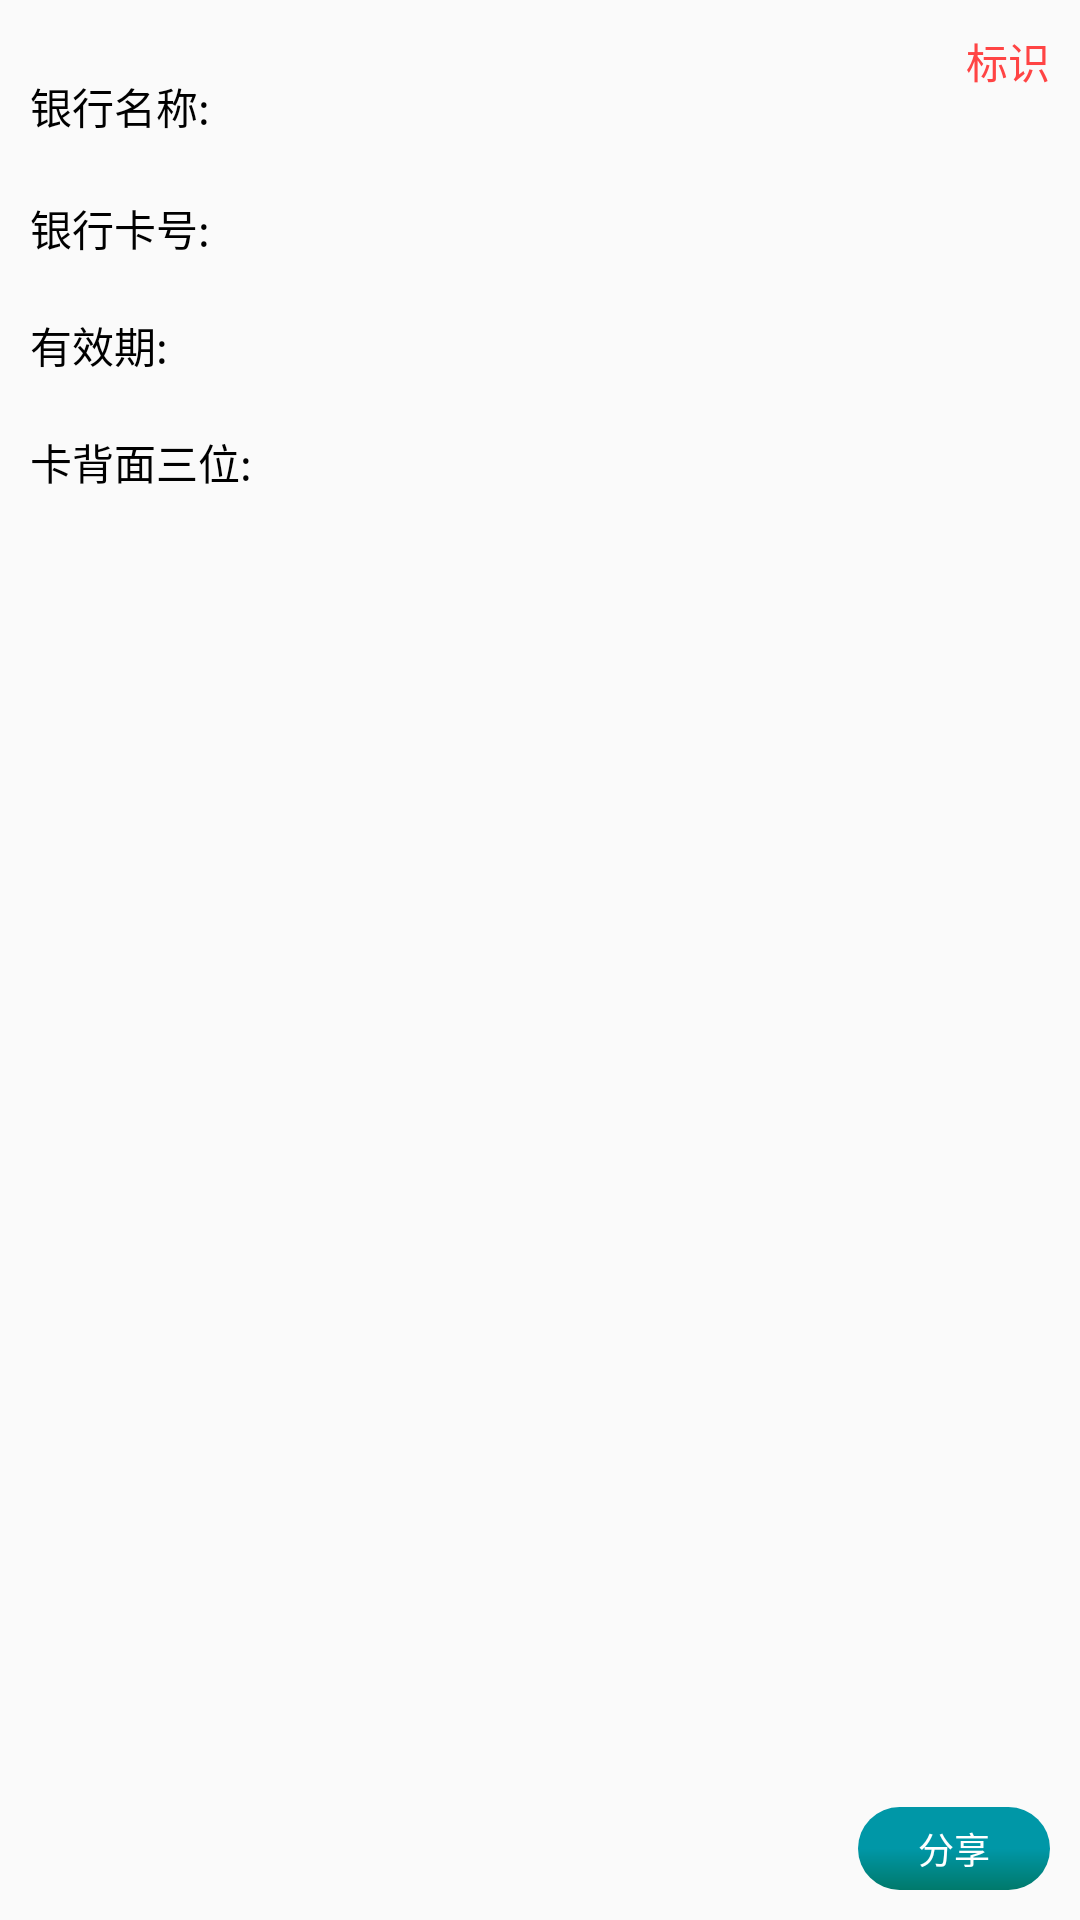

Write the Android layout XML for this screen, with the resource values it uses.
<!-- AndroidManifest.xml: application theme Theme.BankAccount -->
<!-- res/layout/bank_list_item.xml -->
<?xml version="1.0" encoding="utf-8"?>
<RelativeLayout xmlns:android="http://schemas.android.com/apk/res/android"
    android:layout_width="match_parent"
    android:layout_height="wrap_content"
    android:background="@drawable/login_bg"
    android:padding="10dp"
    android:layout_margin="10dp"
    android:layout_marginBottom="100dp"
    >
    
    <TextView
        android:layout_alignParentRight="true"
        android:id="@+id/card_mark"
        android:layout_width="wrap_content"
        android:layout_height="wrap_content"
        android:textColor="@android:color/holo_red_light"
        android:textSize="14sp"
        android:text="标识"
        />

    <TextView
        android:id="@+id/share"
        android:layout_width="wrap_content"
        android:layout_height="wrap_content"
        android:layout_alignParentRight="true"
        android:layout_alignParentBottom="true"
        android:background="@drawable/login_btn_bg2"
        android:paddingHorizontal="20dp"
        android:paddingVertical="5dp"
        android:text="分享"
        android:textColor="#fff"
        android:textSize="12sp" />


    <LinearLayout
        android:id="@+id/bank_name_wrap"
        android:layout_width="match_parent"
        android:layout_height="wrap_content"
        android:orientation="horizontal">

        <TextView
            android:layout_width="100dp"
            android:layout_height="wrap_content"
            android:text="银行名称:"
            android:textColor="@color/black" />

        <TextView
            android:id="@+id/bank_name"
            android:layout_width="wrap_content"
            android:layout_height="wrap_content"
            android:padding="10dp"
            android:textColor="@color/colorPrimaryDark"
            android:textSize="20sp" />
    </LinearLayout>

    <LinearLayout
        android:id="@+id/bank_number_wrap"
        android:layout_width="match_parent"
        android:layout_height="wrap_content"
        android:layout_below="@id/bank_name_wrap"
        android:orientation="horizontal">

        <TextView
            android:layout_width="100dp"
            android:layout_height="wrap_content"
            android:text="银行卡号:"
            android:textColor="@color/black" />

        <TextView
            android:id="@+id/bank_number"
            android:layout_width="wrap_content"
            android:layout_height="wrap_content"
            android:padding="10dp"
            android:textColor="@color/black" />
    </LinearLayout>

    <LinearLayout
        android:id="@+id/valid_time_wrap"
        android:layout_width="match_parent"
        android:layout_height="wrap_content"
        android:layout_below="@+id/bank_number_wrap"
        android:orientation="horizontal">

        <TextView
            android:layout_width="100dp"
            android:layout_height="wrap_content"
            android:text="有效期:"
            android:textColor="@color/black" />

        <TextView
            android:id="@+id/valid_time"
            android:layout_width="wrap_content"
            android:layout_height="wrap_content"
            android:padding="10dp"
            android:textColor="@color/black" />
    </LinearLayout>

    <LinearLayout
        android:id="@+id/bank_card_three_wrap"
        android:layout_width="match_parent"
        android:layout_height="wrap_content"
        android:layout_below="@+id/valid_time_wrap"
        android:orientation="horizontal">

        <TextView
            android:layout_width="100dp"
            android:layout_height="wrap_content"
            android:text="卡背面三位:"
            android:textColor="@color/black" />

        <TextView
            android:id="@+id/bank_card_three"
            android:layout_width="wrap_content"
            android:layout_height="wrap_content"
            android:padding="10dp"
            android:textColor="@color/black" />

    </LinearLayout>

    <LinearLayout
        android:layout_below="@+id/bank_card_three_wrap"
        android:layout_alignParentRight="true"
        android:layout_marginTop="20dp"
        android:layout_width="wrap_content"
        android:layout_height="wrap_content">


    </LinearLayout>

</RelativeLayout>
<!-- resources referenced by this layout -->
<resources>
  <color name="black">#FF000000</color>
  <color name="colorPrimaryDark">#00574B</color>
  <!-- drawable login_btn_bg2 (drawable) -->
  <?xml version="1.0" encoding="utf-8"?>
  <shape xmlns:android="http://schemas.android.com/apk/res/android"
      android:shape="rectangle">
   <gradient android:angle="270"
       android:startColor="#0097A7"
       android:centerColor="#0097A7"
       android:endColor="#00796B"
       />
      <corners android:radius="100dp" />
  </shape>
  <style name="Theme.BankAccount" parent="Theme.AppCompat.NoActionBar">
          <item name="colorPrimary">@color/colorPrimaryDark</item>
          <item name="colorPrimaryDark">@color/colorPrimary</item>
          <item name="colorAccent">@color/colorAccent</item>
      </style>
  <color name="colorPrimary">#008577</color>
  <color name="colorAccent">#D81B60</color>
</resources>
